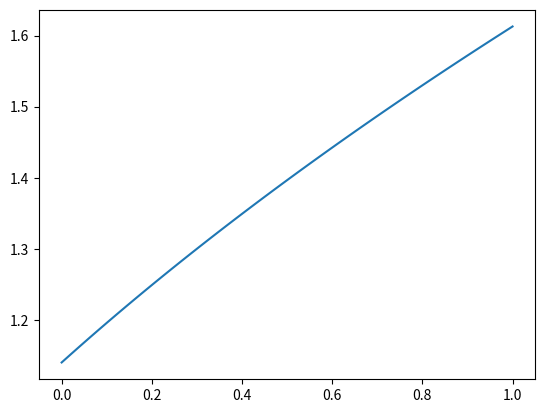

Python code for this plot:
# -*- coding: utf-8 -*-
"""
Created on Mon Nov 14 17:03:33 2022

@author: Rafael Rivero de Nicolás
"""

import numpy as np
import matplotlib.pyplot as plt

def z_x(x):
    # return 0.769*(x**2)-1.0

    return np.sqrt( (x+1)/0.769 )

def Derivative(f,x):

    return ( f(x+1E-5)-f(x) ) / (1E-5)


def Betta_calculation(f,x):

    betta = np.arctan(Derivative(f,x)) # OJO CUANDO BETTA ES NEGATIVO, AHÍ LA CURVA ESTÁ DETRÁS DE UN MÁXIMO Y AHÍ NO LLEGA EL AIRE SEGÚN LA TEORÍA DE NEWTON

    return betta

M_inf = 8


x = np.linspace(0,1)
plt.plot(x,z_x(x))

betta = Betta_calculation(z_x, x)
# plt.plot( x, betta )

cp = 2*(np.sin(betta))**2
# plt.plot( x, cp )

p_pinf = 1 + cp * (0.7*M_inf**2)
# plt.plot( x, p_pinf )







